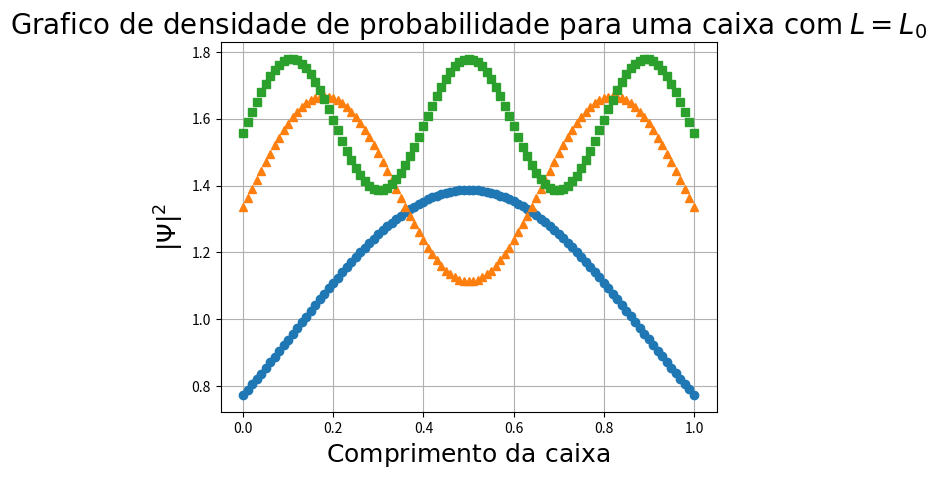

Recreate this plot in Python.

from math import *
import numpy as np
import matplotlib.pyplot as plt

def fsin(grau):
    return sin(grau)

def fcos(grau):
    return cos(grau)

# L = L0 ###########################
#

theta1  =   2.028
theta2  =   4.913
theta3  =   7.978

x1  =   np.arange(0,1.01,0.01)

frac1   =   (sqrt(theta1*theta1 + 1)-1)/(sqrt(theta1*theta1 + 1)+1)
frac2   =   (sqrt(theta2*theta2 + 1)-1)/(sqrt(theta2*theta2 + 1)+1)
frac3   =   (sqrt(theta3*theta3 + 1)-1)/(sqrt(theta3*theta3 + 1)+1)

e1  =   sqrt(theta1*theta1 + 1) - 1
e2  =   sqrt(theta2*theta2 + 1) - 1
e3  =   sqrt(theta3*theta3 + 1) - 1

Ftheta1 =   np.linspace(0,x1.size,x1.size)
Ftheta2 =   np.linspace(0,x1.size,x1.size)
Ftheta3 =   np.linspace(0,x1.size,x1.size)


for i in range(len(x1)):
    Ftheta1[i]  =   (sqrt(frac1)*fcos(theta1*x1[i])+fsin(theta1*x1[i]))*(sqrt(frac1)*fcos(theta1*x1[i])+fsin(theta1*x1[i]))+sqrt(frac1)*sqrt(frac1)*(fcos(theta1*x1[i])-sqrt(frac1)*fsin(theta1*x1[i]))*(fcos(theta1*x1[i])-sqrt(frac1)*fsin(theta1*x1[i]))

for i in range(len(x1)):
    Ftheta2[i]  =   (sqrt(frac2)*fcos(theta2*x1[i])+fsin(theta2*x1[i]))*(sqrt(frac2)*fcos(theta2*x1[i])+fsin(theta2*x1[i]))+sqrt(frac2)*sqrt(frac2)*(fcos(theta2*x1[i])-sqrt(frac2)*fsin(theta2*x1[i]))*(fcos(theta2*x1[i])-sqrt(frac2)*fsin(theta2*x1[i]))

for i in range(len(x1)):
    Ftheta3[i]  =   (sqrt(frac3)*fcos(theta3*x1[i])+fsin(theta3*x1[i]))*(sqrt(frac3)*fcos(theta3*x1[i])+fsin(theta3*x1[i]))+sqrt(frac3)*sqrt(frac3)*(fcos(theta3*x1[i])-sqrt(frac3)*fsin(theta3*x1[i]))*(fcos(theta3*x1[i])-sqrt(frac3)*fsin(theta3*x1[i]))

plt.title(r'$\mathrm{Grafico\ de\ densidade\ de\ probabilidade\ para\ uma\ caixa\ com}$ $L = L_0$',fontsize=20)
plt.ylabel(r'$|\Psi|^2$',fontsize=18)
plt.xlabel(r'$\mathrm{Comprimento\ da\ caixa}$',fontsize=18)
plt.plot(x1,Ftheta1,'o')
plt.plot(x1,Ftheta2,'^')
plt.plot(x1,Ftheta3,'s')
plt.grid()
plt.show()
